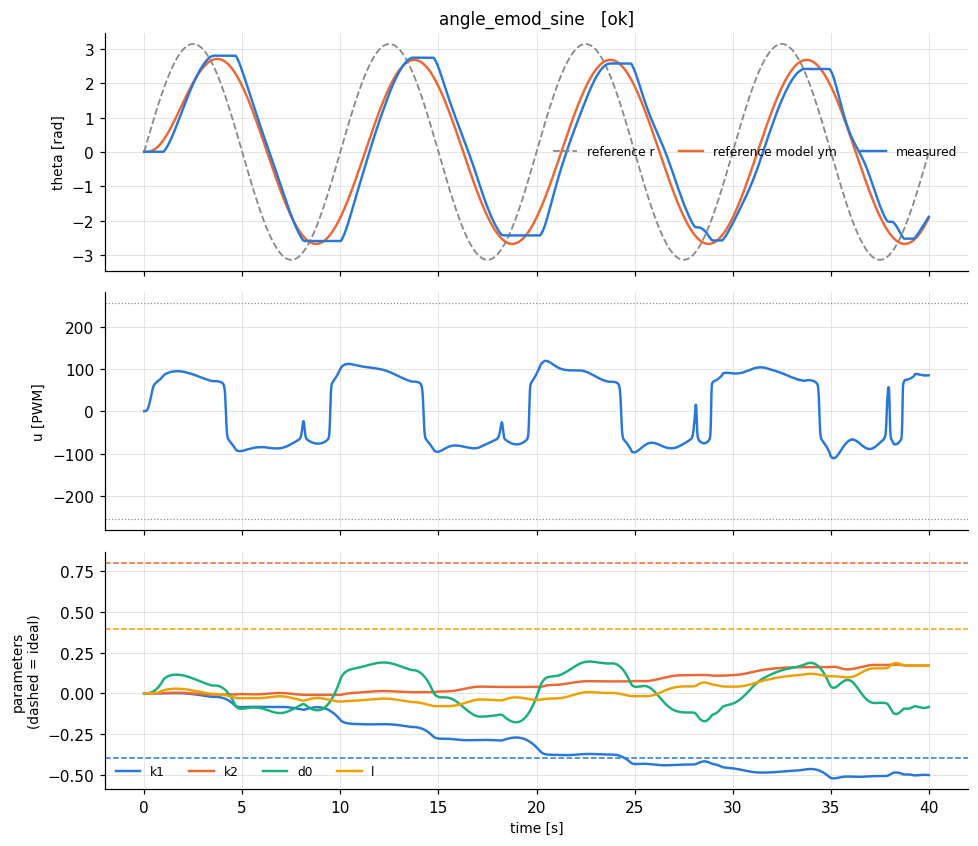

Source data for this figure (header and first rows):
t, theta, omega, pot, r, u, ym, e_n, u_n, p_k1, p_k2, p_d0, p_l, w_th, w_om, w_one, w_r, e_theta, omega_m
8e-06, 0.0, 0.0, 0.291, 1.5791403968761808e-05, 0.0, 0.0, 0.0, 0.0, 0.0, 0.0, 0.0, 0.0, 0.0, 0.0, 1.0, 2.5132800000612502e-06, 0.0, 0.0
0.01, 0.0, 0.0, 0.293, 0.01975, 0.0, 0.0, -1.361360000033177e-08, 0.0, 0.0, 0.0, 6.804077280165819e-10, 2.1384098644691102e-12, 0.0, 0.0, 1.0, 0.003143, 0.0, 3.553065892971407e-07
0.02, 0.0, 0.0, 0.291, 0.03949, 5.5270737208131274e-06, 3.5516446666142177e-09, -1.703021619013972e-05, 6.804211664068219e-10, 0.0, 0.0, 8.521912172292087e-07, 5.353280275491358e-09, 0.0, 0.0, 1.0, 0.006284, -3.5516446666142177e-09, 0.0004445
0.03, 0.0, 0.0, 0.293, 0.05922, 0.006923, 4.448300570723266e-06, -5.071642177862774e-05, 8.522416745634124e-07, 0.0, 0.0, 3.3880122845505516e-06, 2.9254657534596493e-08, 0.0, 0.0, 1.0, 0.009425, -4.448300570723266e-06, 0.00132
0.04, 0.0, 0.0, 0.291, 0.07895, 0.02752, 1.764391357447566e-05, -0.0001007, 3.388379871578142e-06, 0.0, 0.0, 8.42186256582361e-06, 9.250537512198646e-08, 0.0, 0.0, 1.0, 0.01257, -1.764391357447566e-05, 0.002612
0.05, 0.0, 0.0, 0.293, 0.09869, 0.06842, 4.3757192143803846e-05, -0.0001667, 8.423315517435289e-06, 0.0, 0.0, 1.6758078652749174e-05, 2.2343959261522975e-07, 0.0, 0.0, 1.0, 0.01571, -4.3757192143803846e-05, 0.004309
0.06, 0.0, 0.0, 0.291, 0.1184, 0.1362, 8.686714452216276e-05, -0.0002483, 1.6762289682710128e-05, 0.0, 0.0, 2.9173136239355667e-05, 4.5741863551975863e-07, 0.0, 0.0, 1.0, 0.01885, -8.686714452216276e-05, 0.0064
0.07, 0.0, 0.0, 0.293, 0.1381, 0.2371, 0.0001509, -0.0003452, 2.9183192755469374e-05, 0.0, 0.0, 4.643401666866661e-05, 8.369054408652073e-07, 0.0, 0.0, 1.0, 0.02199, -0.0001509, 0.008871
0.08, 0.0, 0.0, 0.291, 0.1578, 0.3774, 0.0002396, -0.0004571, 4.645504158946112e-05, 0.0, 0.0, 6.928066183859295e-05, 1.4108639129790687e-06, 0.0, 0.0, 1.0, 0.02512, -0.0002396, 0.01171
0.09, 0.0, 0.0, 0.293, 0.1776, 0.5631, 0.0003566, -0.0005836, 6.932053191218503e-05, 0.0, 0.0, 9.846161764694495e-05, 2.235498429497033e-06, 0.0, 0.0, 1.0, 0.02826, -0.0003566, 0.0149
0.1, 0.0, 0.0, 0.292, 0.1973, 0.8003, 0.0005057, -0.0007245, 9.853180186496535e-05, 0.0, 0.0, 0.0001347, 3.3728313976503277e-06, 0.0, 0.0, 1.0, 0.0314, -0.0005057, 0.01844
0.11, 0.0, 0.0, 0.293, 0.217, 1.095, 0.0006901, -0.0008795, 0.0001348, 0.0, 0.0, 0.0001787, 4.892563816879515e-06, 0.0, 0.0, 1.0, 0.03453, -0.0006901, 0.02232
0.12, 0.0, 0.0, 0.291, 0.2367, 1.453, 0.0009134, -0.001048, 0.0001789, 0.0, 0.0, 0.0002311, 6.865973817420512e-06, 0.0, 0.0, 1.0, 0.03766, -0.0009134, 0.02652
0.13, 0.0, 0.0, 0.292, 0.2563, 1.879, 0.001178, -0.00123, 0.0002314, 0.0, 0.0, 0.0002926, 9.375694214488501e-06, 0.0, 0.0, 1.0, 0.0408, -0.001178, 0.03102
0.14, 0.0, 0.0, 0.291, 0.276, 2.379, 0.001489, -0.001426, 0.000293, 0.0, 0.0, 0.0003639, 1.2506879952214293e-05, 0.0, 0.0, 1.0, 0.04393, -0.001489, 0.03583
0.15, 0.0, 0.0, 0.293, 0.2957, 2.959, 0.001847, -0.001634, 0.0003645, 0.0, 0.0, 0.0004456, 1.6350775018554796e-05, 0.0, 0.0, 1.0, 0.04706, -0.001847, 0.04094
0.16, 0.0, 0.0, 0.291, 0.3153, 3.622, 0.002256, -0.001854, 0.0004464, 0.0, 0.0, 0.0005383, 2.1003883532718374e-05, 0.0, 0.0, 1.0, 0.05018, -0.002256, 0.04632
0.17, 0.0, 0.0, 0.293, 0.3349, 4.375, 0.00272, -0.002088, 0.0005394, 0.0, 0.0, 0.0006427, 2.6567793460347696e-05, 0.0, 0.0, 1.0, 0.05331, -0.00272, 0.05197
0.18, 0.0, 0.0, 0.292, 0.3546, 5.221, 0.003239, -0.002333, 0.0006442, 0.0, 0.0, 0.0007594, 3.315455979955722e-05, 0.0, 0.0, 1.0, 0.05643, -0.003239, 0.05789
0.19, 0.0, 0.0, 0.293, 0.3742, 6.166, 0.003819, -0.00259, 0.0007614, 0.0, 0.0, 0.0008888, 4.0858792192324036e-05, 0.0, 0.0, 1.0, 0.05955, -0.003819, 0.06406
0.2, 0.0, 0.0, 0.292, 0.3938, 7.21, 0.004459, -0.002858, 0.0008913, 0.0, 0.0, 0.001032, 4.981289071111244e-05, 0.0, 0.0, 1.0, 0.06267, -0.004459, 0.07047
0.21, 0.0, 0.0, 0.293, 0.4133, 8.36, 0.005163, -0.003137, 0.001035, 0.0, 0.0, 0.001189, 6.013156010390245e-05, 0.0, 0.0, 1.0, 0.06578, -0.005163, 0.07711
0.22, 0.0, 0.0, 0.292, 0.4329, 9.616, 0.005935, -0.003428, 0.001193, 0.0, 0.0, 0.00136, 7.193926747581166e-05, 0.0, 0.0, 1.0, 0.0689, -0.005935, 0.08398
0.23, 0.0, 0.0, 0.293, 0.4524, 10.98, 0.006774, -0.003729, 0.001365, 0.0, 0.0, 0.001546, 8.535896602579841e-05, 0.0, 0.0, 1.0, 0.07201, -0.006774, 0.09107
0.24, 0.0, 0.0, 0.292, 0.472, 12.46, 0.007685, -0.004041, 0.001553, 0.0, 0.0, 0.001748, 0.0001005, 0.0, 0.0, 1.0, 0.07511, -0.007685, 0.09836
0.25, 0.0, 0.0, 0.293, 0.4915, 14.04, 0.008669, -0.004363, 0.001756, 0.0, 0.0, 0.001966, 0.0001176, 0.0, 0.0, 1.0, 0.07822, -0.008669, 0.1059
0.26, 0.0, 0.0, 0.292, 0.5109, 15.73, 0.009727, -0.004695, 0.001976, 0.0, 0.0, 0.002201, 0.0001367, 0.0, 0.0, 1.0, 0.08132, -0.009727, 0.1135
0.27, 0.0, 0.0, 0.293, 0.5304, 17.53, 0.01086, -0.005036, 0.002213, 0.0, 0.0, 0.002453, 0.0001579, 0.0, 0.0, 1.0, 0.08442, -0.01086, 0.1214
0.28, 0.0, 0.0, 0.292, 0.5499, 19.42, 0.01208, -0.005388, 0.002467, 0.0, 0.0, 0.002722, 0.0001815, 0.0, 0.0, 1.0, 0.08751, -0.01208, 0.1295
0.29, 0.0, 0.0, 0.293, 0.5693, 21.41, 0.01337, -0.005748, 0.002739, 0.0, 0.0, 0.00301, 0.0002076, 0.0, 0.0, 1.0, 0.0906, -0.01337, 0.1377
0.3, 0.0, 0.0, 0.292, 0.5887, 23.49, 0.01475, -0.006118, 0.003029, 0.0, 0.0, 0.003316, 0.0002362, 0.0, 0.0, 1.0, 0.09369, -0.01475, 0.1461
0.31, 0.0, 0.0, 0.293, 0.6081, 25.64, 0.01621, -0.006496, 0.003338, 0.0, 0.0, 0.003641, 0.0002677, 0.0, 0.0, 1.0, 0.09678, -0.01621, 0.1546
0.32, 0.0, 0.0, 0.292, 0.6274, 27.86, 0.01775, -0.006884, 0.003667, 0.0, 0.0, 0.003985, 0.000302, 0.0, 0.0, 1.0, 0.09986, -0.01775, 0.1633
0.33, 0.0, 0.0, 0.293, 0.6467, 30.12, 0.01939, -0.007279, 0.004016, 0.0, 0.0, 0.004349, 0.0003395, 0.0, 0.0, 1.0, 0.1029, -0.01939, 0.1721
0.34, 0.0, 0.0, 0.292, 0.666, 32.42, 0.02111, -0.007683, 0.004385, 0.0, 0.0, 0.004733, 0.0003802, 0.0, 0.0, 1.0, 0.106, -0.02111, 0.181
0.35, 0.0, 0.0, 0.293, 0.6853, 34.74, 0.02292, -0.008095, 0.004774, 0.0, 0.0, 0.005137, 0.0004243, 0.0, 0.0, 1.0, 0.1091, -0.02292, 0.1901
0.36, 0.0, 0.0, 0.292, 0.7046, 37.06, 0.02482, -0.008515, 0.005185, 0.0, 0.0, 0.005563, 0.0004721, 0.0, 0.0, 1.0, 0.1121, -0.02482, 0.1993
0.37, 0.0, 0.0, 0.293, 0.7238, 39.36, 0.02681, -0.008942, 0.005618, 0.0, 0.0, 0.00601, 0.0005236, 0.0, 0.0, 1.0, 0.1152, -0.02681, 0.2086
0.38, 0.0, 0.0, 0.292, 0.743, 41.62, 0.0289, -0.009377, 0.006072, 0.0, 0.0, 0.006479, 0.000579, 0.0, 0.0, 1.0, 0.1183, -0.0289, 0.2181
0.39, 0.0, 0.0, 0.293, 0.7621, 43.83, 0.03108, -0.009819, 0.006549, 0.0, 0.0, 0.00697, 0.0006386, 0.0, 0.0, 1.0, 0.1213, -0.03108, 0.2276
0.4, 0.0, 0.0, 0.292, 0.7813, 45.96, 0.03336, -0.01027, 0.007049, 0.0, 0.0, 0.007483, 0.0007024, 0.0, 0.0, 1.0, 0.1243, -0.03336, 0.2372
0.41, 0.0, 0.0, 0.293, 0.8004, 48.01, 0.03573, -0.01072, 0.007573, 0.0, 0.0, 0.00802, 0.0007707, 0.0, 0.0, 1.0, 0.1274, -0.03573, 0.2469
0.42, 0.0, 0.0, 0.292, 0.8195, 49.96, 0.0382, -0.01119, 0.00812, 0.0, 0.0, 0.008579, 0.0008437, 0.0, 0.0, 1.0, 0.1304, -0.0382, 0.2567
0.43, 0.0, 0.0, 0.293, 0.8385, 51.8, 0.04076, -0.01166, 0.008692, 0.0, 0.0, 0.009162, 0.0009215, 0.0, 0.0, 1.0, 0.1335, -0.04076, 0.2666
0.44, 0.0, 0.0, 0.292, 0.8575, 53.51, 0.04343, -0.01213, 0.009287, 0.0, 0.0, 0.009768, 0.001004, 0.0, 0.0, 1.0, 0.1365, -0.04343, 0.2765
0.45, 0.0, 0.0, 0.293, 0.8765, 55.1, 0.0462, -0.01261, 0.009908, 0.0, 0.0, 0.0104, 0.001092, 0.0, 0.0, 1.0, 0.1395, -0.0462, 0.2866
0.46, 0.0, 0.0, 0.292, 0.8954, 56.57, 0.04906, -0.0131, 0.01055, 0.0, 0.0, 0.01105, 0.001186, 0.0, 0.0, 1.0, 0.1425, -0.04906, 0.2967
0.47, 0.0, 0.0, 0.293, 0.9143, 57.9, 0.05203, -0.01359, 0.01123, 0.0, 0.0, 0.01173, 0.001284, 0.0, 0.0, 1.0, 0.1455, -0.05203, 0.3068
0.48, 0.0, 0.0, 0.292, 0.9332, 59.12, 0.0551, -0.01409, 0.01192, 0.0, 0.0, 0.01244, 0.001389, 0.0, 0.0, 1.0, 0.1485, -0.0551, 0.317
0.49, 0.0, 0.0, 0.293, 0.952, 60.22, 0.05827, -0.0146, 0.01265, 0.0, 0.0, 0.01317, 0.0015, 0.0, 0.0, 1.0, 0.1515, -0.05827, 0.3272
0.5, 0.0, 0.0, 0.292, 0.9708, 61.21, 0.06154, -0.01511, 0.0134, 0.0, 0.0, 0.01392, 0.001616, 0.0, 0.0, 1.0, 0.1545, -0.06154, 0.3375
0.51, 0.0, 0.0, 0.293, 0.9896, 62.09, 0.06491, -0.01562, 0.01418, 0.0, 0.0, 0.0147, 0.001739, 0.0, 0.0, 1.0, 0.1575, -0.06491, 0.3479
0.52, 0.0, 0.0, 0.292, 1.008, 62.88, 0.06839, -0.01614, 0.01498, 0.0, 0.0, 0.01551, 0.001869, 0.0, 0.0, 1.0, 0.1605, -0.06839, 0.3582
0.53, 0.0, 0.0, 0.293, 1.027, 63.6, 0.07197, -0.01667, 0.01582, 0.0, 0.0, 0.01634, 0.002005, 0.0, 0.0, 1.0, 0.1634, -0.07197, 0.3686
0.54, 0.0, 0.0, 0.292, 1.046, 64.23, 0.07566, -0.0172, 0.01668, 0.0, 0.0, 0.0172, 0.002148, 0.0, 0.0, 1.0, 0.1664, -0.07566, 0.3791
0.55, 0.0, 0.0, 0.293, 1.064, 64.81, 0.07945, -0.01773, 0.01757, 0.0, 0.0, 0.01809, 0.002298, 0.0, 0.0, 1.0, 0.1694, -0.07945, 0.3895
0.56, 0.0, 0.0, 0.292, 1.083, 65.33, 0.08335, -0.01827, 0.01849, 0.0, 0.0, 0.019, 0.002456, 0.0, 0.0, 1.0, 0.1723, -0.08335, 0.4
0.57, 0.0, 0.0, 0.293, 1.101, 65.8, 0.08735, -0.01882, 0.01943, 0.0, 0.0, 0.01995, 0.002621, 0.0, 0.0, 1.0, 0.1753, -0.08735, 0.4105
0.58, 0.0, 0.0, 0.292, 1.12, 66.24, 0.09145, -0.01936, 0.02041, 0.0, 0.0, 0.02091, 0.002793, 0.0, 0.0, 1.0, 0.1782, -0.09145, 0.421
0.59, 0.0, 0.0, 0.293, 1.138, 66.65, 0.09566, -0.01992, 0.02142, 0.0, 0.0, 0.02191, 0.002974, 0.0, 0.0, 1.0, 0.1811, -0.09566, 0.4315
... 3,940 more rows
